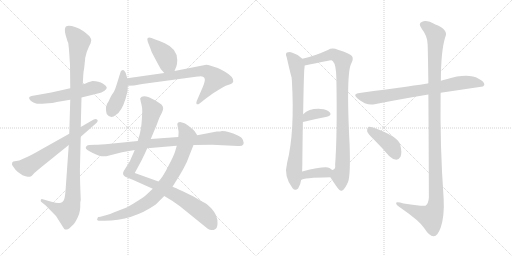
t = 0.00 s
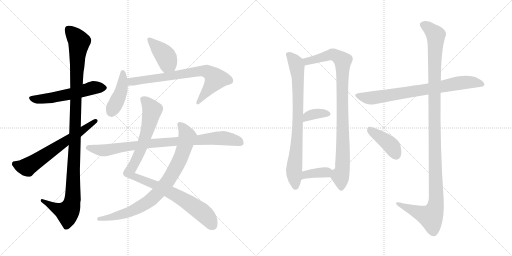
t = 2.65 s
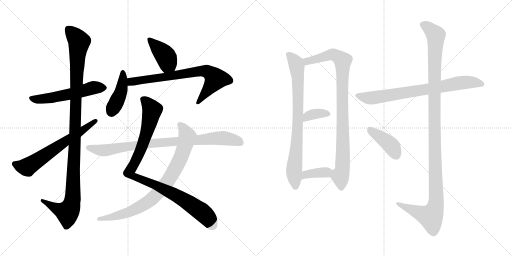
t = 5.31 s
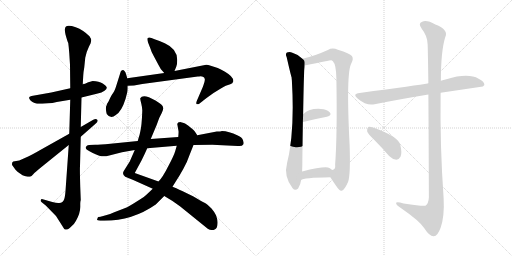
t = 7.96 s
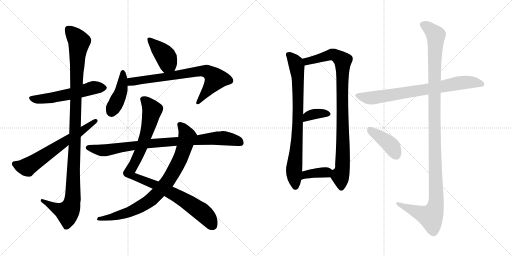
t = 10.61 s
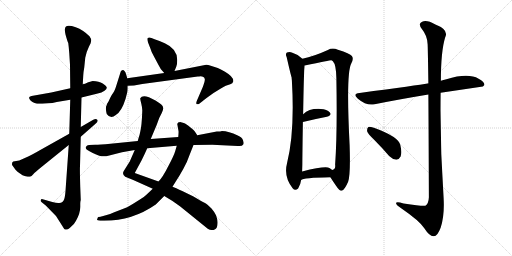
t = 13.27 s

The animated SVG that drew these frames (rendered in a browser with its animation timeline set to each time). Animation: 16 CSS @keyframes rules; one cycle of 13.27 s.

<svg version="1.1" viewBox="0 0 2048 1024" xmlns="http://www.w3.org/2000/svg">
  <g stroke="lightgray" stroke-dasharray="1,1" stroke-width="1" transform="scale(4, 4)">
    <line x1="0" y1="0" x2="256" y2="256"></line>
    <line x1="256" y1="0" x2="0" y2="256"></line>
    <line x1="128" y1="0" x2="128" y2="256"></line>
    <line x1="0" y1="128" x2="256" y2="128"></line>
    <line x1="256" y1="0" x2="512" y2="256"></line>
    <line x1="512" y1="0" x2="256" y2="256"></line>
    <line x1="384" y1="0" x2="384" y2="256"></line>
    <line x1="256" y1="128" x2="512" y2="128"></line>
  </g>
<g transform="scale(1, -1) translate(0, -850)">
   <style type="text/css">
    @keyframes keyframes0 {
      from {
       stroke: black;
       stroke-dashoffset: 553;
       stroke-width: 128;
       }
       64% {
       animation-timing-function: step-end;
       stroke: black;
       stroke-dashoffset: 0;
       stroke-width: 128;
       }
       to {
       stroke: black;
       stroke-width: 1024;
       }
       }
       #make-me-a-hanzi-animation-0 {
         animation: keyframes0 0.700033s both;
         animation-delay: 0.000000s;
         animation-timing-function: linear;
       }
    @keyframes keyframes1 {
      from {
       stroke: black;
       stroke-dashoffset: 1125;
       stroke-width: 128;
       }
       79% {
       animation-timing-function: step-end;
       stroke: black;
       stroke-dashoffset: 0;
       stroke-width: 128;
       }
       to {
       stroke: black;
       stroke-width: 1024;
       }
       }
       #make-me-a-hanzi-animation-1 {
         animation: keyframes1 1.165527s both;
         animation-delay: 0.700033s;
         animation-timing-function: linear;
       }
    @keyframes keyframes2 {
      from {
       stroke: black;
       stroke-dashoffset: 640;
       stroke-width: 128;
       }
       68% {
       animation-timing-function: step-end;
       stroke: black;
       stroke-dashoffset: 0;
       stroke-width: 128;
       }
       to {
       stroke: black;
       stroke-width: 1024;
       }
       }
       #make-me-a-hanzi-animation-2 {
         animation: keyframes2 0.770833s both;
         animation-delay: 1.865560s;
         animation-timing-function: linear;
       }
    @keyframes keyframes3 {
      from {
       stroke: black;
       stroke-dashoffset: 406;
       stroke-width: 128;
       }
       57% {
       animation-timing-function: step-end;
       stroke: black;
       stroke-dashoffset: 0;
       stroke-width: 128;
       }
       to {
       stroke: black;
       stroke-width: 1024;
       }
       }
       #make-me-a-hanzi-animation-3 {
         animation: keyframes3 0.580404s both;
         animation-delay: 2.636393s;
         animation-timing-function: linear;
       }
    @keyframes keyframes4 {
      from {
       stroke: black;
       stroke-dashoffset: 424;
       stroke-width: 128;
       }
       58% {
       animation-timing-function: step-end;
       stroke: black;
       stroke-dashoffset: 0;
       stroke-width: 128;
       }
       to {
       stroke: black;
       stroke-width: 1024;
       }
       }
       #make-me-a-hanzi-animation-4 {
         animation: keyframes4 0.595052s both;
         animation-delay: 3.216797s;
         animation-timing-function: linear;
       }
    @keyframes keyframes5 {
      from {
       stroke: black;
       stroke-dashoffset: 739;
       stroke-width: 128;
       }
       71% {
       animation-timing-function: step-end;
       stroke: black;
       stroke-dashoffset: 0;
       stroke-width: 128;
       }
       to {
       stroke: black;
       stroke-width: 1024;
       }
       }
       #make-me-a-hanzi-animation-5 {
         animation: keyframes5 0.851400s both;
         animation-delay: 3.811849s;
         animation-timing-function: linear;
       }
    @keyframes keyframes6 {
      from {
       stroke: black;
       stroke-dashoffset: 982;
       stroke-width: 128;
       }
       76% {
       animation-timing-function: step-end;
       stroke: black;
       stroke-dashoffset: 0;
       stroke-width: 128;
       }
       to {
       stroke: black;
       stroke-width: 1024;
       }
       }
       #make-me-a-hanzi-animation-6 {
         animation: keyframes6 1.049154s both;
         animation-delay: 4.663249s;
         animation-timing-function: linear;
       }
    @keyframes keyframes7 {
      from {
       stroke: black;
       stroke-dashoffset: 831;
       stroke-width: 128;
       }
       73% {
       animation-timing-function: step-end;
       stroke: black;
       stroke-dashoffset: 0;
       stroke-width: 128;
       }
       to {
       stroke: black;
       stroke-width: 1024;
       }
       }
       #make-me-a-hanzi-animation-7 {
         animation: keyframes7 0.926270s both;
         animation-delay: 5.712403s;
         animation-timing-function: linear;
       }
    @keyframes keyframes8 {
      from {
       stroke: black;
       stroke-dashoffset: 871;
       stroke-width: 128;
       }
       74% {
       animation-timing-function: step-end;
       stroke: black;
       stroke-dashoffset: 0;
       stroke-width: 128;
       }
       to {
       stroke: black;
       stroke-width: 1024;
       }
       }
       #make-me-a-hanzi-animation-8 {
         animation: keyframes8 0.958822s both;
         animation-delay: 6.638673s;
         animation-timing-function: linear;
       }
    @keyframes keyframes9 {
      from {
       stroke: black;
       stroke-dashoffset: 796;
       stroke-width: 128;
       }
       72% {
       animation-timing-function: step-end;
       stroke: black;
       stroke-dashoffset: 0;
       stroke-width: 128;
       }
       to {
       stroke: black;
       stroke-width: 1024;
       }
       }
       #make-me-a-hanzi-animation-9 {
         animation: keyframes9 0.897786s both;
         animation-delay: 7.597495s;
         animation-timing-function: linear;
       }
    @keyframes keyframes10 {
      from {
       stroke: black;
       stroke-dashoffset: 931;
       stroke-width: 128;
       }
       75% {
       animation-timing-function: step-end;
       stroke: black;
       stroke-dashoffset: 0;
       stroke-width: 128;
       }
       to {
       stroke: black;
       stroke-width: 1024;
       }
       }
       #make-me-a-hanzi-animation-10 {
         animation: keyframes10 1.007650s both;
         animation-delay: 8.495281s;
         animation-timing-function: linear;
       }
    @keyframes keyframes11 {
      from {
       stroke: black;
       stroke-dashoffset: 357;
       stroke-width: 128;
       }
       54% {
       animation-timing-function: step-end;
       stroke: black;
       stroke-dashoffset: 0;
       stroke-width: 128;
       }
       to {
       stroke: black;
       stroke-width: 1024;
       }
       }
       #make-me-a-hanzi-animation-11 {
         animation: keyframes11 0.540527s both;
         animation-delay: 9.502931s;
         animation-timing-function: linear;
       }
    @keyframes keyframes12 {
      from {
       stroke: black;
       stroke-dashoffset: 371;
       stroke-width: 128;
       }
       55% {
       animation-timing-function: step-end;
       stroke: black;
       stroke-dashoffset: 0;
       stroke-width: 128;
       }
       to {
       stroke: black;
       stroke-width: 1024;
       }
       }
       #make-me-a-hanzi-animation-12 {
         animation: keyframes12 0.551921s both;
         animation-delay: 10.043458s;
         animation-timing-function: linear;
       }
    @keyframes keyframes13 {
      from {
       stroke: black;
       stroke-dashoffset: 760;
       stroke-width: 128;
       }
       71% {
       animation-timing-function: step-end;
       stroke: black;
       stroke-dashoffset: 0;
       stroke-width: 128;
       }
       to {
       stroke: black;
       stroke-width: 1024;
       }
       }
       #make-me-a-hanzi-animation-13 {
         animation: keyframes13 0.868490s both;
         animation-delay: 10.595379s;
         animation-timing-function: linear;
       }
    @keyframes keyframes14 {
      from {
       stroke: black;
       stroke-dashoffset: 1190;
       stroke-width: 128;
       }
       79% {
       animation-timing-function: step-end;
       stroke: black;
       stroke-dashoffset: 0;
       stroke-width: 128;
       }
       to {
       stroke: black;
       stroke-width: 1024;
       }
       }
       #make-me-a-hanzi-animation-14 {
         animation: keyframes14 1.218424s both;
         animation-delay: 11.463869s;
         animation-timing-function: linear;
       }
    @keyframes keyframes15 {
      from {
       stroke: black;
       stroke-dashoffset: 410;
       stroke-width: 128;
       }
       57% {
       animation-timing-function: step-end;
       stroke: black;
       stroke-dashoffset: 0;
       stroke-width: 128;
       }
       to {
       stroke: black;
       stroke-width: 1024;
       }
       }
       #make-me-a-hanzi-animation-15 {
         animation: keyframes15 0.583659s both;
         animation-delay: 12.682293s;
         animation-timing-function: linear;
       }
</style>
<path d="M 227.0 442.5 L 281.0 451.5 L 326.0 460.5 L 387.0 475.5 Q 409.0 480.5 418.0 487.5 Q 428.0 494.5 427.0 500.5 Q 426.0 506.5 411.0 516.5 Q 396.0 526.5 371.0 526.5 L 353.0 521.5 Q 338.0 513.5 331.0 513.5 L 281.0 497.5 L 205.0 480.5 L 126.0 466.5 Q 108.0 462.5 123.0 447.5 Q 138.0 432.5 169.0 435.5 L 194.0 437.5 Q 209.0 437.5 227.0 442.5 Z" fill="lightgray"></path> 
<path d="M 281.0 451.5 L 277.0 315.5 L 275.0 270.5 L 262.0 86.5 Q 260.0 62.5 257.0 54.5 Q 252.0 38.5 237.0 38.5 Q 230.0 36.5 209.0 42.5 L 171.0 53.5 Q 165.0 55.5 163.0 50.5 Q 161.0 44.5 168.0 40.5 L 183.0 28.5 L 224.0 -13.5 L 257.0 -65.5 Q 266.0 -74.5 285.0 -55.5 Q 297.0 -46.5 304.0 -32.5 Q 321.0 -2.5 321.0 22.5 L 321.0 36.5 Q 321.0 44.5 323.0 50.5 L 321.0 102.5 Q 319.0 169.5 320.0 186.5 L 323.0 303.5 L 323.0 342.5 L 326.0 460.5 L 331.0 513.5 L 333.0 548.5 Q 333.0 558.5 337.0 580.5 L 341.0 619.5 Q 346.0 644.5 356.0 664.5 L 361.0 674.5 Q 362.0 674.5 365.0 688.5 Q 365.0 695.5 358.0 705.5 Q 333.0 730.5 303.0 741.5 Q 273.0 751.5 264.0 744.5 Q 256.0 737.5 262.0 712.5 Q 269.0 686.5 273.0 678.5 Q 275.0 664.5 277.0 638.5 L 280.0 591.5 L 281.0 497.5 L 281.0 451.5 Z" fill="lightgray"></path> 
<path d="M 277.0 315.5 L 161.0 250.5 Q 123.0 228.5 115.0 225.5 L 77.0 208.5 L 53.0 204.5 L 49.0 200.5 Q 47.0 191.5 49.0 189.5 L 62.0 171.5 Q 69.0 163.5 80.0 156.5 Q 89.0 148.5 102.0 145.5 Q 115.0 142.5 120.0 143.5 Q 126.0 144.5 133.0 153.5 Q 140.0 161.5 161.0 178.5 L 275.0 270.5 L 323.0 303.5 L 381.0 354.5 Q 395.0 365.5 389.0 371.5 Q 384.0 376.5 373.0 371.5 L 323.0 342.5 L 277.0 315.5 Z" fill="lightgray"></path> 
<path d="M 698.0 566.5 L 705.0 583.5 Q 709.0 592.5 709.0 610.5 Q 709.0 655.5 659.0 677.5 Q 636.0 687.5 621.0 692.5 L 606.0 698.5 Q 596.0 702.5 591.0 698.5 Q 587.0 694.5 593.0 678.5 L 602.0 655.5 Q 605.0 642.5 617.0 622.5 L 633.0 592.5 Q 641.0 573.5 657.0 558.5 C 678.0 537.5 687.0 538.5 698.0 566.5 Z" fill="lightgray"></path> 
<path d="M 509.0 537.5 L 505.0 551.5 Q 499.0 571.5 489.0 569.5 Q 484.0 568.5 483.0 564.5 L 466.0 510.5 Q 459.0 487.5 453.0 479.5 Q 447.0 471.5 442.0 461.5 L 434.0 444.5 Q 427.0 434.5 427.0 430.5 Q 422.0 422.5 424.0 410.5 Q 425.0 399.5 427.0 394.5 Q 443.0 371.5 463.0 390.5 Q 486.0 403.5 502.0 454.5 L 510.0 485.5 Q 511.0 490.5 511.0 507.5 L 509.0 537.5 Z" fill="lightgray"></path> 
<path d="M 657.0 558.5 L 509.0 537.5 C 479.0 533.5 481.0 506.5 511.0 507.5 L 536.0 508.5 L 569.0 514.5 L 791.0 544.5 Q 798.0 544.5 801.0 545.5 Q 817.0 545.5 819.0 534.5 Q 821.0 527.5 812.0 504.5 L 787.0 446.5 Q 783.0 436.5 787.0 433.5 Q 787.0 432.5 790.0 433.5 Q 794.0 433.5 797.0 435.5 L 811.0 446.5 Q 822.0 456.5 829.0 460.5 L 854.0 478.5 L 885.0 497.5 Q 897.0 505.5 903.0 507.5 L 921.0 513.5 Q 931.0 516.5 933.0 524.5 Q 936.0 542.5 900.0 563.5 Q 882.0 574.5 871.0 578.5 L 843.0 587.5 Q 832.0 591.5 825.0 591.5 L 698.0 566.5 L 657.0 558.5 Z" fill="lightgray"></path> 
<path d="M 603.0 294.5 L 627.0 351.5 Q 636.0 380.5 647.0 398.5 L 651.0 408.5 Q 658.0 426.5 637.0 438.5 Q 605.0 460.5 585.0 464.5 Q 566.0 467.5 561.0 457.5 Q 560.0 455.5 565.0 436.5 Q 570.0 416.5 569.0 404.5 Q 567.0 346.5 561.0 323.5 Q 558.0 307.5 554.0 297.5 L 551.0 286.5 L 539.0 250.5 L 519.0 204.5 L 495.0 166.5 Q 487.0 152.5 501.0 143.5 L 533.0 130.5 L 611.0 95.5 L 657.0 66.5 L 690.0 46.5 L 721.0 24.5 L 831.0 -64.5 Q 846.0 -75.5 862.0 -65.5 Q 869.0 -61.5 870.0 -45.5 Q 872.0 -30.5 864.0 -10.5 Q 858.0 2.5 846.0 16.5 Q 828.0 34.5 818.0 39.5 Q 809.0 43.5 774.0 64.5 L 733.0 84.5 Q 723.0 89.5 690.0 103.5 L 634.0 124.5 L 539.0 158.5 L 566.0 208.5 Q 579.0 234.5 589.0 257.5 L 603.0 294.5 Z" fill="lightgray"></path> 
<path d="M 789.0 309.5 L 780.0 323.5 Q 779.0 326.5 762.0 340.5 Q 744.0 356.5 735.0 358.5 L 724.0 361.5 Q 710.0 362.5 709.0 354.5 L 714.0 326.5 Q 715.0 322.5 713.0 302.5 L 707.0 267.5 L 701.0 246.5 Q 696.0 228.5 673.0 185.5 Q 651.0 141.5 634.0 124.5 L 611.0 95.5 L 591.0 76.5 Q 581.0 65.5 547.0 44.5 Q 514.0 23.5 501.0 18.5 L 457.0 1.5 Q 434.0 -9.5 420.0 -11.5 L 398.0 -17.5 Q 391.0 -16.5 389.0 -25.5 Q 385.0 -32.5 401.0 -32.5 L 417.0 -32.5 Q 530.0 -32.5 623.0 32.5 L 657.0 66.5 L 690.0 103.5 L 703.0 124.5 Q 717.0 145.5 733.0 174.5 Q 749.0 202.5 757.0 227.5 L 774.0 270.5 C 785.0 298.5 789.0 309.5 789.0 309.5 Z" fill="lightgray"></path> 
<path d="M 867.0 324.5 L 789.0 309.5 L 713.0 302.5 L 603.0 294.5 L 551.0 286.5 L 442.0 275.5 Q 398.0 271.5 381.0 271.5 L 356.0 270.5 Q 347.0 270.5 345.0 264.5 Q 337.0 255.5 358.0 245.5 L 371.0 238.5 Q 395.0 226.5 407.0 225.5 Q 419.0 223.5 437.0 228.5 L 488.0 241.5 L 539.0 250.5 L 589.0 257.5 L 707.0 267.5 L 774.0 270.5 L 849.0 271.5 L 951.0 266.5 Q 968.0 264.5 973.0 272.5 Q 977.0 276.5 972.0 289.5 Q 968.0 301.5 951.0 308.5 Q 914.0 326.5 888.0 326.5 Q 883.0 324.5 867.0 324.5 Z" fill="lightgray"></path> 
<path d="M 1209.5 615.5 Q 1191.5 633.5 1169.5 639.5 Q 1159.5 643.5 1147.5 640.5 Q 1140.5 634.5 1146.5 622.5 Q 1164.5 544.5 1166.5 540.5 Q 1166.5 536.5 1167.5 528.5 Q 1179.5 321.5 1148.5 199.5 Q 1133.5 144.5 1170.5 97.5 Q 1180.5 84.5 1192.5 96.5 Q 1202.5 112.5 1204.5 130.5 L 1208.5 164.5 Q 1209.5 186.5 1209.5 218.5 Q 1210.5 300.5 1211.5 362.5 L 1212.5 393.5 Q 1215.5 561.5 1217.5 575.5 Q 1218.5 582.5 1218.5 588.5 C 1219.5 606.5 1219.5 606.5 1209.5 615.5 Z" fill="lightgray"></path> 
<path d="M 1321.5 141.5 Q 1331.5 125.5 1343.5 108.5 Q 1359.5 84.5 1366.5 87.5 Q 1378.5 90.5 1392.5 123.5 Q 1402.5 151.5 1398.5 269.5 Q 1383.5 560.5 1405.5 597.5 Q 1415.5 615.5 1407.5 626.5 Q 1400.5 636.5 1351.5 651.5 Q 1329.5 660.5 1311.5 650.5 Q 1256.5 625.5 1209.5 615.5 C 1180.5 608.5 1189.5 582.5 1218.5 588.5 Q 1321.5 609.5 1324.5 609.5 Q 1327.5 609.5 1331.5 605.5 Q 1344.5 592.5 1345.5 537.5 Q 1349.5 314.5 1340.5 191.5 Q 1343.5 172.5 1328.5 170.5 C 1313.5 153.5 1313.5 153.5 1321.5 141.5 Z" fill="lightgray"></path> 
<path d="M 1211.5 362.5 Q 1265.5 375.5 1307.5 383.5 Q 1328.5 389.5 1319.5 400.5 Q 1307.5 413.5 1283.5 414.5 Q 1237.5 417.5 1212.5 393.5 C 1190.5 373.5 1182.5 355.5 1211.5 362.5 Z" fill="lightgray"></path> 
<path d="M 1204.5 130.5 Q 1211.5 139.5 1321.5 141.5 C 1351.5 142.5 1351.5 150.5 1328.5 170.5 Q 1324.5 174.5 1317.5 178.5 Q 1301.5 187.5 1208.5 164.5 C 1179.5 157.5 1178.5 115.5 1204.5 130.5 Z" fill="lightgray"></path> 
<path d="M 1762.5 479.5 L 1931.5 504.5 L 1937.5 510.5 Q 1938.5 523.5 1914.5 535.5 Q 1872.5 559.5 1785.5 533.5 Q 1773.5 530.5 1763.5 527.5 L 1713.5 516.5 Q 1712.5 517.5 1710.5 516.5 Q 1674.5 510.5 1438.5 478.5 Q 1407.5 475.5 1431.5 455.5 Q 1467.5 425.5 1498.5 433.5 Q 1592.5 452.5 1713.5 472.5 L 1762.5 479.5 Z" fill="lightgray"></path> 
<path d="M 1713.5 472.5 Q 1714.5 324.5 1715.5 61.5 Q 1714.5 36.5 1701.5 27.5 Q 1695.5 23.5 1614.5 36.5 Q 1581.5 46.5 1584.5 36.5 Q 1585.5 29.5 1607.5 15.5 Q 1677.5 -32.5 1696.5 -61.5 Q 1718.5 -95.5 1734.5 -94.5 Q 1749.5 -95.5 1762.5 -60.5 Q 1778.5 -14.5 1774.5 57.5 Q 1759.5 268.5 1762.5 479.5 L 1763.5 527.5 Q 1763.5 644.5 1780.5 700.5 Q 1796.5 731.5 1741.5 752.5 Q 1707.5 771.5 1688.5 763.5 Q 1670.5 756.5 1687.5 734.5 Q 1709.5 707.5 1710.5 673.5 Q 1711.5 655.5 1713.5 516.5 L 1713.5 472.5 Z" fill="lightgray"></path> 
<path d="M 1496.5 291.5 Q 1526.5 261.5 1556.5 226.5 Q 1569.5 213.5 1585.5 211.5 Q 1595.5 211.5 1602.5 224.5 Q 1608.5 239.5 1601.5 269.5 Q 1595.5 303.5 1495.5 339.5 Q 1479.5 343.5 1473.5 342.5 Q 1467.5 338.5 1468.5 325.5 Q 1471.5 315.5 1496.5 291.5 Z" fill="lightgray"></path> 
      <clipPath id="make-me-a-hanzi-clip-0">
      <path d="M 227.0 442.5 L 281.0 451.5 L 326.0 460.5 L 387.0 475.5 Q 409.0 480.5 418.0 487.5 Q 428.0 494.5 427.0 500.5 Q 426.0 506.5 411.0 516.5 Q 396.0 526.5 371.0 526.5 L 353.0 521.5 Q 338.0 513.5 331.0 513.5 L 281.0 497.5 L 205.0 480.5 L 126.0 466.5 Q 108.0 462.5 123.0 447.5 Q 138.0 432.5 169.0 435.5 L 194.0 437.5 Q 209.0 437.5 227.0 442.5 Z" fill="lightgray"></path>
      </clipPath>
      <path clip-path="url(#make-me-a-hanzi-clip-0)" d="M 125.0 456.5 L 160.0 452.5 L 271.0 471.5 L 377.0 500.5 L 416.0 498.5 " fill="none" id="make-me-a-hanzi-animation-0" stroke-dasharray="425 850" stroke-linecap="round"></path>

      <clipPath id="make-me-a-hanzi-clip-1">
      <path d="M 281.0 451.5 L 277.0 315.5 L 275.0 270.5 L 262.0 86.5 Q 260.0 62.5 257.0 54.5 Q 252.0 38.5 237.0 38.5 Q 230.0 36.5 209.0 42.5 L 171.0 53.5 Q 165.0 55.5 163.0 50.5 Q 161.0 44.5 168.0 40.5 L 183.0 28.5 L 224.0 -13.5 L 257.0 -65.5 Q 266.0 -74.5 285.0 -55.5 Q 297.0 -46.5 304.0 -32.5 Q 321.0 -2.5 321.0 22.5 L 321.0 36.5 Q 321.0 44.5 323.0 50.5 L 321.0 102.5 Q 319.0 169.5 320.0 186.5 L 323.0 303.5 L 323.0 342.5 L 326.0 460.5 L 331.0 513.5 L 333.0 548.5 Q 333.0 558.5 337.0 580.5 L 341.0 619.5 Q 346.0 644.5 356.0 664.5 L 361.0 674.5 Q 362.0 674.5 365.0 688.5 Q 365.0 695.5 358.0 705.5 Q 333.0 730.5 303.0 741.5 Q 273.0 751.5 264.0 744.5 Q 256.0 737.5 262.0 712.5 Q 269.0 686.5 273.0 678.5 Q 275.0 664.5 277.0 638.5 L 280.0 591.5 L 281.0 497.5 L 281.0 451.5 Z" fill="lightgray"></path>
      </clipPath>
      <path clip-path="url(#make-me-a-hanzi-clip-1)" d="M 272.0 735.5 L 317.0 683.5 L 306.0 552.5 L 290.0 48.5 L 282.0 19.5 L 269.0 0.5 L 223.0 16.5 L 169.0 47.5 " fill="none" id="make-me-a-hanzi-animation-1" stroke-dasharray="997 1994" stroke-linecap="round"></path>

      <clipPath id="make-me-a-hanzi-clip-2">
      <path d="M 277.0 315.5 L 161.0 250.5 Q 123.0 228.5 115.0 225.5 L 77.0 208.5 L 53.0 204.5 L 49.0 200.5 Q 47.0 191.5 49.0 189.5 L 62.0 171.5 Q 69.0 163.5 80.0 156.5 Q 89.0 148.5 102.0 145.5 Q 115.0 142.5 120.0 143.5 Q 126.0 144.5 133.0 153.5 Q 140.0 161.5 161.0 178.5 L 275.0 270.5 L 323.0 303.5 L 381.0 354.5 Q 395.0 365.5 389.0 371.5 Q 384.0 376.5 373.0 371.5 L 323.0 342.5 L 277.0 315.5 Z" fill="lightgray"></path>
      </clipPath>
      <path clip-path="url(#make-me-a-hanzi-clip-2)" d="M 59.0 195.5 L 83.0 184.5 L 110.0 182.5 L 384.0 367.5 " fill="none" id="make-me-a-hanzi-animation-2" stroke-dasharray="512 1024" stroke-linecap="round"></path>

      <clipPath id="make-me-a-hanzi-clip-3">
      <path d="M 698.0 566.5 L 705.0 583.5 Q 709.0 592.5 709.0 610.5 Q 709.0 655.5 659.0 677.5 Q 636.0 687.5 621.0 692.5 L 606.0 698.5 Q 596.0 702.5 591.0 698.5 Q 587.0 694.5 593.0 678.5 L 602.0 655.5 Q 605.0 642.5 617.0 622.5 L 633.0 592.5 Q 641.0 573.5 657.0 558.5 C 678.0 537.5 687.0 538.5 698.0 566.5 Z" fill="lightgray"></path>
      </clipPath>
      <path clip-path="url(#make-me-a-hanzi-clip-3)" d="M 599.0 693.5 L 657.0 633.5 L 671.0 598.5 L 689.0 575.5 " fill="none" id="make-me-a-hanzi-animation-3" stroke-dasharray="278 556" stroke-linecap="round"></path>

      <clipPath id="make-me-a-hanzi-clip-4">
      <path d="M 509.0 537.5 L 505.0 551.5 Q 499.0 571.5 489.0 569.5 Q 484.0 568.5 483.0 564.5 L 466.0 510.5 Q 459.0 487.5 453.0 479.5 Q 447.0 471.5 442.0 461.5 L 434.0 444.5 Q 427.0 434.5 427.0 430.5 Q 422.0 422.5 424.0 410.5 Q 425.0 399.5 427.0 394.5 Q 443.0 371.5 463.0 390.5 Q 486.0 403.5 502.0 454.5 L 510.0 485.5 Q 511.0 490.5 511.0 507.5 L 509.0 537.5 Z" fill="lightgray"></path>
      </clipPath>
      <path clip-path="url(#make-me-a-hanzi-clip-4)" d="M 491.0 561.5 L 485.0 486.5 L 446.0 402.5 " fill="none" id="make-me-a-hanzi-animation-4" stroke-dasharray="296 592" stroke-linecap="round"></path>

      <clipPath id="make-me-a-hanzi-clip-5">
      <path d="M 657.0 558.5 L 509.0 537.5 C 479.0 533.5 481.0 506.5 511.0 507.5 L 536.0 508.5 L 569.0 514.5 L 791.0 544.5 Q 798.0 544.5 801.0 545.5 Q 817.0 545.5 819.0 534.5 Q 821.0 527.5 812.0 504.5 L 787.0 446.5 Q 783.0 436.5 787.0 433.5 Q 787.0 432.5 790.0 433.5 Q 794.0 433.5 797.0 435.5 L 811.0 446.5 Q 822.0 456.5 829.0 460.5 L 854.0 478.5 L 885.0 497.5 Q 897.0 505.5 903.0 507.5 L 921.0 513.5 Q 931.0 516.5 933.0 524.5 Q 936.0 542.5 900.0 563.5 Q 882.0 574.5 871.0 578.5 L 843.0 587.5 Q 832.0 591.5 825.0 591.5 L 698.0 566.5 L 657.0 558.5 Z" fill="lightgray"></path>
      </clipPath>
      <path clip-path="url(#make-me-a-hanzi-clip-5)" d="M 517.0 515.5 L 533.0 525.5 L 563.0 530.5 L 794.0 565.5 L 826.0 565.5 L 863.0 534.5 L 789.0 440.5 " fill="none" id="make-me-a-hanzi-animation-5" stroke-dasharray="611 1222" stroke-linecap="round"></path>

      <clipPath id="make-me-a-hanzi-clip-6">
      <path d="M 603.0 294.5 L 627.0 351.5 Q 636.0 380.5 647.0 398.5 L 651.0 408.5 Q 658.0 426.5 637.0 438.5 Q 605.0 460.5 585.0 464.5 Q 566.0 467.5 561.0 457.5 Q 560.0 455.5 565.0 436.5 Q 570.0 416.5 569.0 404.5 Q 567.0 346.5 561.0 323.5 Q 558.0 307.5 554.0 297.5 L 551.0 286.5 L 539.0 250.5 L 519.0 204.5 L 495.0 166.5 Q 487.0 152.5 501.0 143.5 L 533.0 130.5 L 611.0 95.5 L 657.0 66.5 L 690.0 46.5 L 721.0 24.5 L 831.0 -64.5 Q 846.0 -75.5 862.0 -65.5 Q 869.0 -61.5 870.0 -45.5 Q 872.0 -30.5 864.0 -10.5 Q 858.0 2.5 846.0 16.5 Q 828.0 34.5 818.0 39.5 Q 809.0 43.5 774.0 64.5 L 733.0 84.5 Q 723.0 89.5 690.0 103.5 L 634.0 124.5 L 539.0 158.5 L 566.0 208.5 Q 579.0 234.5 589.0 257.5 L 603.0 294.5 Z" fill="lightgray"></path>
      </clipPath>
      <path clip-path="url(#make-me-a-hanzi-clip-6)" d="M 570.0 455.5 L 592.0 435.5 L 608.0 408.5 L 575.0 284.5 L 539.0 198.5 L 517.0 161.5 L 533.0 145.5 L 634.0 104.5 L 741.0 47.5 L 816.0 -4.5 L 849.0 -49.5 " fill="none" id="make-me-a-hanzi-animation-6" stroke-dasharray="854 1708" stroke-linecap="round"></path>

      <clipPath id="make-me-a-hanzi-clip-7">
      <path d="M 789.0 309.5 L 780.0 323.5 Q 779.0 326.5 762.0 340.5 Q 744.0 356.5 735.0 358.5 L 724.0 361.5 Q 710.0 362.5 709.0 354.5 L 714.0 326.5 Q 715.0 322.5 713.0 302.5 L 707.0 267.5 L 701.0 246.5 Q 696.0 228.5 673.0 185.5 Q 651.0 141.5 634.0 124.5 L 611.0 95.5 L 591.0 76.5 Q 581.0 65.5 547.0 44.5 Q 514.0 23.5 501.0 18.5 L 457.0 1.5 Q 434.0 -9.5 420.0 -11.5 L 398.0 -17.5 Q 391.0 -16.5 389.0 -25.5 Q 385.0 -32.5 401.0 -32.5 L 417.0 -32.5 Q 530.0 -32.5 623.0 32.5 L 657.0 66.5 L 690.0 103.5 L 703.0 124.5 Q 717.0 145.5 733.0 174.5 Q 749.0 202.5 757.0 227.5 L 774.0 270.5 C 785.0 298.5 789.0 309.5 789.0 309.5 Z" fill="lightgray"></path>
      </clipPath>
      <path clip-path="url(#make-me-a-hanzi-clip-7)" d="M 720.0 350.5 L 735.0 334.5 L 749.0 302.5 L 742.0 275.5 L 723.0 219.5 L 697.0 168.5 L 649.0 98.5 L 590.0 40.5 L 524.0 5.5 L 440.0 -19.5 L 397.0 -25.5 " fill="none" id="make-me-a-hanzi-animation-7" stroke-dasharray="703 1406" stroke-linecap="round"></path>

      <clipPath id="make-me-a-hanzi-clip-8">
      <path d="M 867.0 324.5 L 789.0 309.5 L 713.0 302.5 L 603.0 294.5 L 551.0 286.5 L 442.0 275.5 Q 398.0 271.5 381.0 271.5 L 356.0 270.5 Q 347.0 270.5 345.0 264.5 Q 337.0 255.5 358.0 245.5 L 371.0 238.5 Q 395.0 226.5 407.0 225.5 Q 419.0 223.5 437.0 228.5 L 488.0 241.5 L 539.0 250.5 L 589.0 257.5 L 707.0 267.5 L 774.0 270.5 L 849.0 271.5 L 951.0 266.5 Q 968.0 264.5 973.0 272.5 Q 977.0 276.5 972.0 289.5 Q 968.0 301.5 951.0 308.5 Q 914.0 326.5 888.0 326.5 Q 883.0 324.5 867.0 324.5 Z" fill="lightgray"></path>
      </clipPath>
      <path clip-path="url(#make-me-a-hanzi-clip-8)" d="M 355.0 259.5 L 424.0 249.5 L 586.0 275.5 L 892.0 298.5 L 935.0 291.5 L 963.0 278.5 " fill="none" id="make-me-a-hanzi-animation-8" stroke-dasharray="743 1486" stroke-linecap="round"></path>

      <clipPath id="make-me-a-hanzi-clip-9">
      <path d="M 1209.5 615.5 Q 1191.5 633.5 1169.5 639.5 Q 1159.5 643.5 1147.5 640.5 Q 1140.5 634.5 1146.5 622.5 Q 1164.5 544.5 1166.5 540.5 Q 1166.5 536.5 1167.5 528.5 Q 1179.5 321.5 1148.5 199.5 Q 1133.5 144.5 1170.5 97.5 Q 1180.5 84.5 1192.5 96.5 Q 1202.5 112.5 1204.5 130.5 L 1208.5 164.5 Q 1209.5 186.5 1209.5 218.5 Q 1210.5 300.5 1211.5 362.5 L 1212.5 393.5 Q 1215.5 561.5 1217.5 575.5 Q 1218.5 582.5 1218.5 588.5 C 1219.5 606.5 1219.5 606.5 1209.5 615.5 Z" fill="lightgray"></path>
      </clipPath>
      <path clip-path="url(#make-me-a-hanzi-clip-9)" d="M 1154.5 632.5 L 1183.5 595.5 L 1191.5 543.5 L 1193.5 407.5 L 1176.5 171.5 L 1181.5 103.5 " fill="none" id="make-me-a-hanzi-animation-9" stroke-dasharray="668 1336" stroke-linecap="round"></path>

      <clipPath id="make-me-a-hanzi-clip-10">
      <path d="M 1321.5 141.5 Q 1331.5 125.5 1343.5 108.5 Q 1359.5 84.5 1366.5 87.5 Q 1378.5 90.5 1392.5 123.5 Q 1402.5 151.5 1398.5 269.5 Q 1383.5 560.5 1405.5 597.5 Q 1415.5 615.5 1407.5 626.5 Q 1400.5 636.5 1351.5 651.5 Q 1329.5 660.5 1311.5 650.5 Q 1256.5 625.5 1209.5 615.5 C 1180.5 608.5 1189.5 582.5 1218.5 588.5 Q 1321.5 609.5 1324.5 609.5 Q 1327.5 609.5 1331.5 605.5 Q 1344.5 592.5 1345.5 537.5 Q 1349.5 314.5 1340.5 191.5 Q 1343.5 172.5 1328.5 170.5 C 1313.5 153.5 1313.5 153.5 1321.5 141.5 Z" fill="lightgray"></path>
      </clipPath>
      <path clip-path="url(#make-me-a-hanzi-clip-10)" d="M 1217.5 610.5 L 1234.5 605.5 L 1331.5 632.5 L 1370.5 607.5 L 1373.5 281.5 L 1368.5 168.5 L 1361.5 144.5 L 1365.5 98.5 " fill="none" id="make-me-a-hanzi-animation-10" stroke-dasharray="803 1606" stroke-linecap="round"></path>

      <clipPath id="make-me-a-hanzi-clip-11">
      <path d="M 1211.5 362.5 Q 1265.5 375.5 1307.5 383.5 Q 1328.5 389.5 1319.5 400.5 Q 1307.5 413.5 1283.5 414.5 Q 1237.5 417.5 1212.5 393.5 C 1190.5 373.5 1182.5 355.5 1211.5 362.5 Z" fill="lightgray"></path>
      </clipPath>
      <path clip-path="url(#make-me-a-hanzi-clip-11)" d="M 1217.5 370.5 L 1229.5 384.5 L 1248.5 392.5 L 1310.5 394.5 " fill="none" id="make-me-a-hanzi-animation-11" stroke-dasharray="229 458" stroke-linecap="round"></path>

      <clipPath id="make-me-a-hanzi-clip-12">
      <path d="M 1204.5 130.5 Q 1211.5 139.5 1321.5 141.5 C 1351.5 142.5 1351.5 150.5 1328.5 170.5 Q 1324.5 174.5 1317.5 178.5 Q 1301.5 187.5 1208.5 164.5 C 1179.5 157.5 1178.5 115.5 1204.5 130.5 Z" fill="lightgray"></path>
      </clipPath>
      <path clip-path="url(#make-me-a-hanzi-clip-12)" d="M 1209.5 137.5 L 1225.5 154.5 L 1316.5 165.5 " fill="none" id="make-me-a-hanzi-animation-12" stroke-dasharray="243 486" stroke-linecap="round"></path>

      <clipPath id="make-me-a-hanzi-clip-13">
      <path d="M 1762.5 479.5 L 1931.5 504.5 L 1937.5 510.5 Q 1938.5 523.5 1914.5 535.5 Q 1872.5 559.5 1785.5 533.5 Q 1773.5 530.5 1763.5 527.5 L 1713.5 516.5 Q 1712.5 517.5 1710.5 516.5 Q 1674.5 510.5 1438.5 478.5 Q 1407.5 475.5 1431.5 455.5 Q 1467.5 425.5 1498.5 433.5 Q 1592.5 452.5 1713.5 472.5 L 1762.5 479.5 Z" fill="lightgray"></path>
      </clipPath>
      <path clip-path="url(#make-me-a-hanzi-clip-13)" d="M 1432.5 467.5 L 1488.5 458.5 L 1834.5 518.5 L 1901.5 520.5 L 1929.5 512.5 " fill="none" id="make-me-a-hanzi-animation-13" stroke-dasharray="632 1264" stroke-linecap="round"></path>

      <clipPath id="make-me-a-hanzi-clip-14">
      <path d="M 1713.5 472.5 Q 1714.5 324.5 1715.5 61.5 Q 1714.5 36.5 1701.5 27.5 Q 1695.5 23.5 1614.5 36.5 Q 1581.5 46.5 1584.5 36.5 Q 1585.5 29.5 1607.5 15.5 Q 1677.5 -32.5 1696.5 -61.5 Q 1718.5 -95.5 1734.5 -94.5 Q 1749.5 -95.5 1762.5 -60.5 Q 1778.5 -14.5 1774.5 57.5 Q 1759.5 268.5 1762.5 479.5 L 1763.5 527.5 Q 1763.5 644.5 1780.5 700.5 Q 1796.5 731.5 1741.5 752.5 Q 1707.5 771.5 1688.5 763.5 Q 1670.5 756.5 1687.5 734.5 Q 1709.5 707.5 1710.5 673.5 Q 1711.5 655.5 1713.5 516.5 L 1713.5 472.5 Z" fill="lightgray"></path>
      </clipPath>
      <path clip-path="url(#make-me-a-hanzi-clip-14)" d="M 1694.5 748.5 L 1723.5 730.5 L 1743.5 705.5 L 1736.5 530.5 L 1744.5 47.5 L 1739.5 16.5 L 1723.5 -16.5 L 1591.5 34.5 " fill="none" id="make-me-a-hanzi-animation-14" stroke-dasharray="1062 2124" stroke-linecap="round"></path>

      <clipPath id="make-me-a-hanzi-clip-15">
      <path d="M 1496.5 291.5 Q 1526.5 261.5 1556.5 226.5 Q 1569.5 213.5 1585.5 211.5 Q 1595.5 211.5 1602.5 224.5 Q 1608.5 239.5 1601.5 269.5 Q 1595.5 303.5 1495.5 339.5 Q 1479.5 343.5 1473.5 342.5 Q 1467.5 338.5 1468.5 325.5 Q 1471.5 315.5 1496.5 291.5 Z" fill="lightgray"></path>
      </clipPath>
      <path clip-path="url(#make-me-a-hanzi-clip-15)" d="M 1477.5 335.5 L 1565.5 267.5 L 1584.5 229.5 " fill="none" id="make-me-a-hanzi-animation-15" stroke-dasharray="282 564" stroke-linecap="round"></path>

</g>
</svg>
